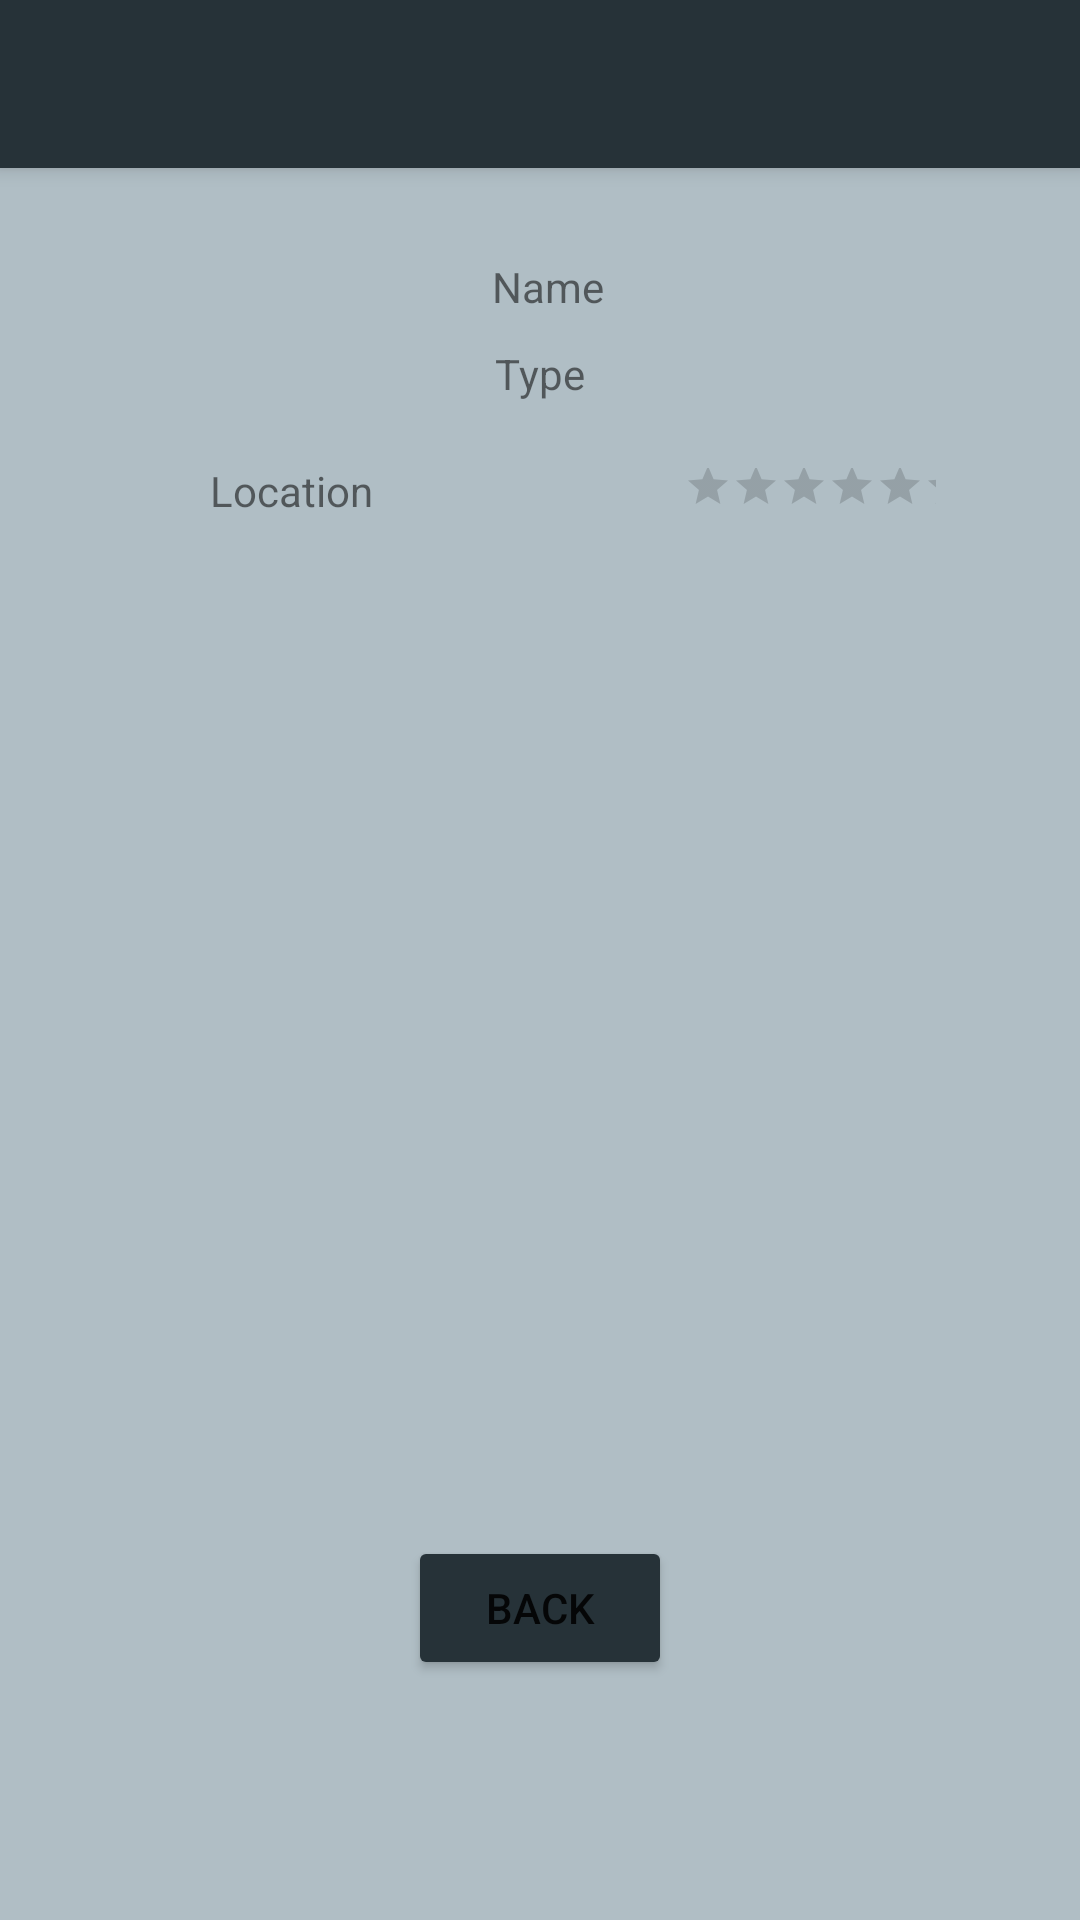

Android layout source for this screen:
<!-- AndroidManifest.xml: application theme Theme.MetalTraveller -->
<!-- res/layout/activity_details.xml -->
<?xml version="1.0" encoding="utf-8"?>
<androidx.constraintlayout.widget.ConstraintLayout xmlns:android="http://schemas.android.com/apk/res/android"
    xmlns:app="http://schemas.android.com/apk/res-auto"
    xmlns:tools="http://schemas.android.com/tools"
    android:layout_width="match_parent"
    android:layout_height="match_parent"
    android:background="@color/blue_gray_200"
    tools:context=".activities.DetailsActivity">

    <androidx.appcompat.widget.Toolbar
        android:id="@+id/detailsToolbar"
        android:layout_width="match_parent"
        android:layout_height="wrap_content"
        android:background="@color/blue_gray_900"
        android:elevation="4dp"
        android:theme="@style/ThemeOverlay.AppCompat.ActionBar"
        app:layout_constraintEnd_toEndOf="parent"
        app:layout_constraintStart_toStartOf="parent"
        app:layout_constraintTop_toTopOf="parent"
        app:popupTheme="@style/ThemeOverlay.AppCompat.Light" />

    <TextView
        android:id="@+id/nameText"
        android:layout_width="wrap_content"
        android:layout_height="wrap_content"
        android:layout_marginTop="30dp"
        android:text="Name"
        app:layout_constraintEnd_toEndOf="parent"
        app:layout_constraintHorizontal_bias="0.508"
        app:layout_constraintStart_toStartOf="parent"
        app:layout_constraintTop_toBottomOf="@+id/detailsToolbar" />

    <TextView
        android:id="@+id/typeText"
        android:layout_width="wrap_content"
        android:layout_height="wrap_content"
        android:layout_marginTop="10dp"
        android:text="Type"
        app:layout_constraintEnd_toEndOf="parent"
        app:layout_constraintStart_toStartOf="parent"
        app:layout_constraintTop_toBottomOf="@+id/nameText" />

    <RatingBar
        android:id="@+id/markerRatingView"
        style="@style/Widget.AppCompat.RatingBar.Small"
        android:layout_width="84dp"
        android:layout_height="20dp"
        android:layout_marginTop="20dp"
        android:layout_marginEnd="48dp"
        android:progressTint="@color/blue_gray_700"
        android:numStars="5"
        android:stepSize="0.5"
        app:layout_constraintEnd_toEndOf="parent"
        app:layout_constraintTop_toBottomOf="@+id/typeText" />

    <TextView
        android:id="@+id/locationText"
        android:layout_width="wrap_content"
        android:layout_height="wrap_content"
        android:layout_marginStart="70dp"
        android:layout_marginTop="20dp"
        android:text="Location"
        app:layout_constraintStart_toStartOf="parent"
        app:layout_constraintTop_toBottomOf="@+id/typeText" />

    <Button
        android:id="@+id/backButton"
        android:layout_width="wrap_content"
        android:layout_height="wrap_content"
        android:layout_marginTop="50dp"
        android:backgroundTint="@color/blue_gray_900"
        android:text="Back"
        app:layout_constraintEnd_toEndOf="parent"
        app:layout_constraintStart_toStartOf="parent"
        app:layout_constraintTop_toBottomOf="@+id/itemPhoto" />

    <ImageView
        android:id="@+id/itemPhoto"
        android:layout_width="0dp"
        android:layout_height="239dp"
        android:layout_marginStart="10dp"
        android:layout_marginTop="50dp"
        android:layout_marginEnd="10dp"
        app:layout_constraintEnd_toEndOf="parent"
        app:layout_constraintStart_toStartOf="parent"
        app:layout_constraintTop_toBottomOf="@+id/locationText"
        tools:srcCompat="@tools:sample/backgrounds/scenic" />




















</androidx.constraintlayout.widget.ConstraintLayout>
<!-- resources referenced by this layout -->
<resources>
  <color name="blue_gray_200">#B0BEC5</color>
  <color name="blue_gray_700">#455A64</color>
  <color name="blue_gray_900">#263238</color>
  <style name="Theme.MetalTraveller" parent="Theme.MaterialComponents.DayNight.NoActionBar">
          
          <item name="colorPrimary">@color/blue_gray_300</item>
          <item name="colorPrimaryVariant">@color/blue_gray_700</item>
          <item name="colorOnPrimary">@color/white</item>
          
          <item name="colorSecondary">@color/teal_200</item>
          <item name="colorSecondaryVariant">@color/teal_700</item>
          <item name="colorOnSecondary">@color/black</item>
          
          <item name="android:statusBarColor">?attr/colorPrimaryVariant</item>
          
      </style>
  <color name="blue_gray_300">#90A4AE</color>
  <color name="white">#FFFFFFFF</color>
  <color name="teal_200">#FF03DAC5</color>
  <color name="teal_700">#FF018786</color>
  <color name="black">#FF000000</color>
</resources>
